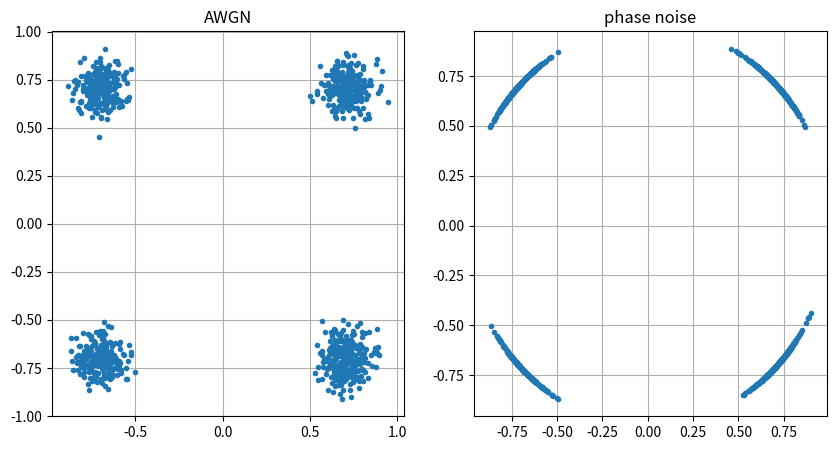

The matplotlib source for this figure: (Note: this script raises an exception after producing the figure.)
# Add in AWGN
import matplotlib.pyplot as plt
import numpy as np

num_symbols = 1000

x_int = np.random.randint(0, 4, num_symbols)
x_degrees = x_int * 360 / 4.0 + 45
x_radians = x_degrees * np.pi / 180.0
x_symbols = np.cos(x_radians) + 1j * np.sin(x_radians)

# AWGN with unity power
n = (np.random.randn(num_symbols) + 1j * np.random.randn(num_symbols)) / np.sqrt(2)
noise_power = 0.01
r_awgn = x_symbols + n * np.sqrt(noise_power)

# phase noise
phase_noise = np.random.randn(num_symbols) * 0.1
r_phase = x_symbols * np.exp(1j * phase_noise)


fig, axes = plt.subplots(1, 2, figsize=(10, 5))

axes[0].plot(np.real(r_awgn), np.imag(r_awgn), '.')
axes[0].set_title("AWGN")
axes[0].grid(True)

axes[1].plot(np.real(r_phase), np.imag(r_phase), '.')
axes[1].set_title("phase noise")
axes[1].grid(True)

plt.savefig("week1/d22_noise.png", dpi=120)
print("saved")
